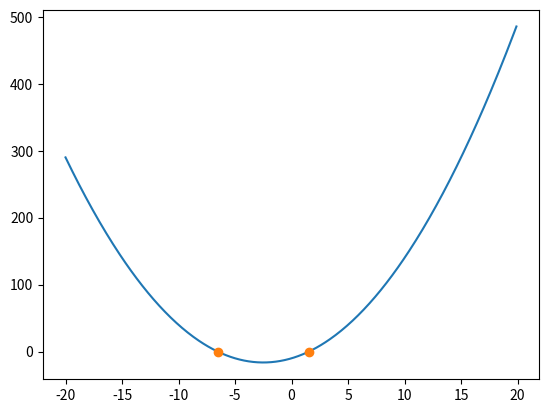

This figure's Python source:
import math
import matplotlib.pyplot as plt
import numpy as np

# coeff = [1, 5, -10]
# print(f"roots: {np.polynomial.polynomial.polyroots(coeff)}")


def calcFunction(a, b, c, x):
    first = a*pow(x,2) 
    second = b*x 
    third = c 
    
    return first + second + third

def findZeros(a, b, c):
    d = b**2-(4*a*c) # discriminant
    
    zeros = np.array([])
    if d < 0:
        print ("This equation has no real solution")
    elif d == 0:
        x = (-b+math.sqrt(d))/(2*a)
        zeros = np.append(zeros, x)
        print ("This equation has one solutions: ", x)
    else:
        x1 = ((-b)+math.sqrt(d))/(2*a)
        x2 = ((-b)-math.sqrt(d))/(2*a)
        zeros = np.append(zeros, [x1,x2])
        print ("This equation has two solutions: ", x1, " and", x2)
    
    return zeros

points = 20
min = points*-1
max = points

a = 1
b = 5
c = -10

xpoints = np.arange(min, max, 0.1)
ypoints = np.array([])


for num in np.sort(xpoints):
    newValue = calcFunction(a,b,c,num)
    ypoints = np.append(ypoints, newValue)
    
    print(f"x=>{num}, y=>{newValue}")


plt.plot(xpoints, ypoints)

zerosX = findZeros(a,b,c)
print(f"The zeroes of the function are: {zerosX}")
zerosY = np.array([0, 0])

plt.plot(zerosX, zerosY, 'o')
plt.show()
